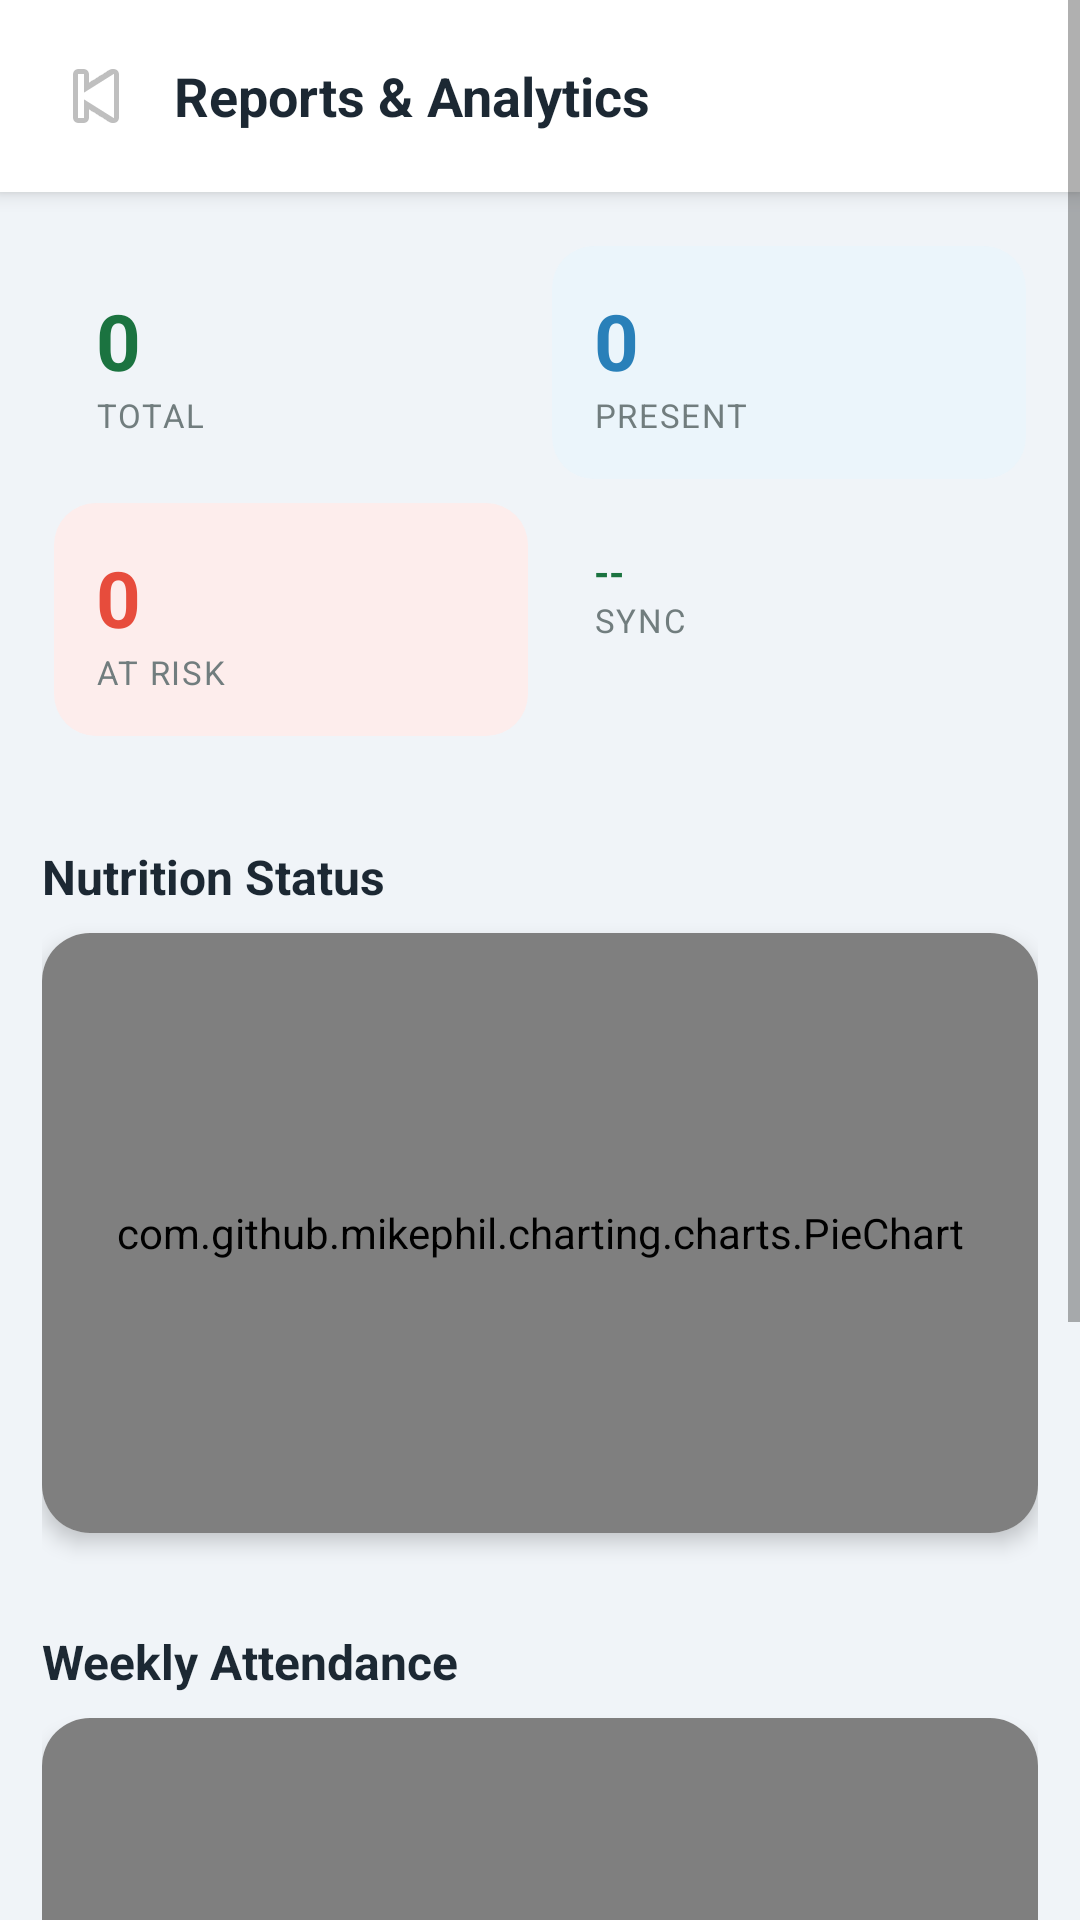

Layout XML and referenced resources for this Android screen:
<!-- AndroidManifest.xml: application theme Theme.Anganwadi -->
<!-- res/layout/activity_reports.xml -->
<?xml version="1.0" encoding="utf-8"?>
<ScrollView xmlns:android="http://schemas.android.com/apk/res/android"
    xmlns:app="http://schemas.android.com/apk/res-auto"
    android:layout_width="match_parent" android:layout_height="match_parent" android:background="@color/bg">
    <LinearLayout android:layout_width="match_parent" android:layout_height="wrap_content" android:orientation="vertical">
        <LinearLayout android:layout_width="match_parent" android:layout_height="wrap_content"
            android:orientation="horizontal" android:gravity="center_vertical"
            android:background="@color/white" android:padding="14dp" android:elevation="4dp">
            <ImageButton android:id="@+id/btnBack" android:layout_width="36dp" android:layout_height="36dp"
                android:src="@android:drawable/ic_media_previous" android:background="@null"/>
            <TextView android:layout_width="wrap_content" android:layout_height="wrap_content"
                android:text="Reports &amp; Analytics" android:textSize="18sp" android:textStyle="bold"
                android:textColor="@color/text" android:layout_marginStart="8dp"/>
        </LinearLayout>
        <LinearLayout android:layout_width="match_parent" android:layout_height="wrap_content"
            android:orientation="vertical" android:padding="14dp">
            <LinearLayout android:layout_width="match_parent" android:layout_height="wrap_content" android:orientation="horizontal">
                <LinearLayout android:layout_width="0dp" android:layout_height="wrap_content" android:layout_weight="1"
                    android:orientation="vertical" android:background="@drawable/card_green" android:padding="14dp" android:layout_margin="4dp">
                    <TextView android:id="@+id/tvTotal" android:layout_width="wrap_content" android:layout_height="wrap_content"
                        android:text="0" android:textSize="26sp" android:textStyle="bold" android:textColor="@color/green_dark"/>
                    <TextView android:layout_width="wrap_content" android:layout_height="wrap_content" android:text="TOTAL" style="@style/LabelText"/>
                </LinearLayout>
                <LinearLayout android:layout_width="0dp" android:layout_height="wrap_content" android:layout_weight="1"
                    android:orientation="vertical" android:background="@drawable/card_blue" android:padding="14dp" android:layout_margin="4dp">
                    <TextView android:id="@+id/tvPresent" android:layout_width="wrap_content" android:layout_height="wrap_content"
                        android:text="0" android:textSize="26sp" android:textStyle="bold" android:textColor="@color/blue"/>
                    <TextView android:layout_width="wrap_content" android:layout_height="wrap_content" android:text="PRESENT" style="@style/LabelText"/>
                </LinearLayout>
            </LinearLayout>
            <LinearLayout android:layout_width="match_parent" android:layout_height="wrap_content" android:orientation="horizontal" android:layout_marginBottom="16dp">
                <LinearLayout android:layout_width="0dp" android:layout_height="wrap_content" android:layout_weight="1"
                    android:orientation="vertical" android:background="@drawable/card_red" android:padding="14dp" android:layout_margin="4dp">
                    <TextView android:id="@+id/tvMalnour" android:layout_width="wrap_content" android:layout_height="wrap_content"
                        android:text="0" android:textSize="26sp" android:textStyle="bold" android:textColor="@color/red"/>
                    <TextView android:layout_width="wrap_content" android:layout_height="wrap_content" android:text="AT RISK" style="@style/LabelText"/>
                </LinearLayout>
                <LinearLayout android:layout_width="0dp" android:layout_height="wrap_content" android:layout_weight="1"
                    android:orientation="vertical" android:background="@drawable/card_orange" android:padding="14dp" android:layout_margin="4dp"
                    android:visibility="gone">
                    <TextView android:id="@+id/tvVacc" android:layout_width="wrap_content" android:layout_height="wrap_content"
                        android:text="0" android:textSize="26sp" android:textStyle="bold" android:textColor="@color/orange"/>
                    <TextView android:layout_width="wrap_content" android:layout_height="wrap_content" android:text="VACC DUE" style="@style/LabelText"/>
                </LinearLayout>
                <LinearLayout android:layout_width="0dp" android:layout_height="wrap_content" android:layout_weight="1"
                    android:orientation="vertical" android:background="@drawable/card_green" android:padding="14dp" android:layout_margin="4dp">
                    <TextView android:id="@+id/tvSync" android:layout_width="wrap_content" android:layout_height="wrap_content"
                        android:text="--" android:textSize="13sp" android:textStyle="bold" android:textColor="@color/green_dark"/>
                    <TextView android:layout_width="wrap_content" android:layout_height="wrap_content" android:text="SYNC" style="@style/LabelText"/>
                </LinearLayout>
            </LinearLayout>
            <TextView android:layout_width="wrap_content" android:layout_height="wrap_content"
                android:text="Nutrition Status" style="@style/SectionTitle"/>
            <androidx.cardview.widget.CardView android:layout_width="match_parent" android:layout_height="wrap_content"
                app:cardCornerRadius="16dp" app:cardElevation="4dp" android:layout_marginBottom="16dp">
                <com.github.mikephil.charting.charts.PieChart android:id="@+id/pieChart"
                    android:layout_width="match_parent" android:layout_height="200dp"/>
            </androidx.cardview.widget.CardView>
            <TextView android:layout_width="wrap_content" android:layout_height="wrap_content"
                android:text="Weekly Attendance" style="@style/SectionTitle"/>
            <androidx.cardview.widget.CardView android:layout_width="match_parent" android:layout_height="wrap_content"
                app:cardCornerRadius="16dp" app:cardElevation="4dp">
                <com.github.mikephil.charting.charts.BarChart android:id="@+id/barChart"
                    android:layout_width="match_parent" android:layout_height="200dp" android:padding="8dp"/>
            </androidx.cardview.widget.CardView>

            <TextView android:layout_width="wrap_content" android:layout_height="wrap_content"
                android:text="Smart Insights" style="@style/SectionTitle" android:layout_marginTop="16dp"/>
            <androidx.cardview.widget.CardView android:layout_width="match_parent" android:layout_height="wrap_content"
                app:cardCornerRadius="16dp" app:cardElevation="4dp" android:layout_marginBottom="16dp">
                <TextView android:id="@+id/tvInsights" android:layout_width="match_parent" android:layout_height="wrap_content"
                    android:padding="16dp" android:text="Loading insights..." android:textColor="@color/text" android:textSize="14sp"/>
            </androidx.cardview.widget.CardView>
            <View android:layout_width="match_parent" android:layout_height="30dp"/>
        </LinearLayout>
    </LinearLayout>
</ScrollView>
<!-- resources referenced by this layout -->
<resources>
  <color name="bg">#F0F4F8</color>
  <color name="blue">#2980B9</color>
  <color name="green_dark">#1B7340</color>
  <color name="orange">#F39C12</color>
  <color name="red">#E74C3C</color>
  <color name="text">#1C2833</color>
  <color name="white">#FFFFFF</color>
  <!-- drawable card_blue (drawable) -->
  <?xml version="1.0" encoding="utf-8"?>
  <shape xmlns:android="http://schemas.android.com/apk/res/android" android:shape="rectangle">
      <solid android:color="#EBF5FB"/>
      <corners android:radius="14dp"/>
  </shape>
  <!-- drawable card_red (drawable) -->
  <?xml version="1.0" encoding="utf-8"?>
  <shape xmlns:android="http://schemas.android.com/apk/res/android" android:shape="rectangle">
      <solid android:color="#FDEDEC"/>
      <corners android:radius="14dp"/>
  </shape>
  <style name="LabelText">
          <item name="android:textSize">11sp</item>
          <item name="android:textColor">@color/muted</item>
          <item name="android:textAllCaps">true</item>
          <item name="android:letterSpacing">0.05</item>
      </style>
  <style name="SectionTitle">
          <item name="android:textSize">16sp</item>
          <item name="android:textStyle">bold</item>
          <item name="android:textColor">@color/text</item>
          <item name="android:layout_marginTop">16dp</item>
          <item name="android:layout_marginBottom">8dp</item>
      </style>
  <style name="Theme.Anganwadi" parent="Theme.MaterialComponents.Light.NoActionBar">
          <item name="colorPrimary">@color/green_dark</item>
          <item name="colorPrimaryVariant">@color/green</item>
          <item name="colorOnPrimary">@color/white</item>
          <item name="colorSecondary">@color/green</item>
          <item name="android:windowBackground">@color/bg</item>
      </style>
  <color name="muted">#717D7E</color>
  <color name="green">#27AE60</color>
</resources>
